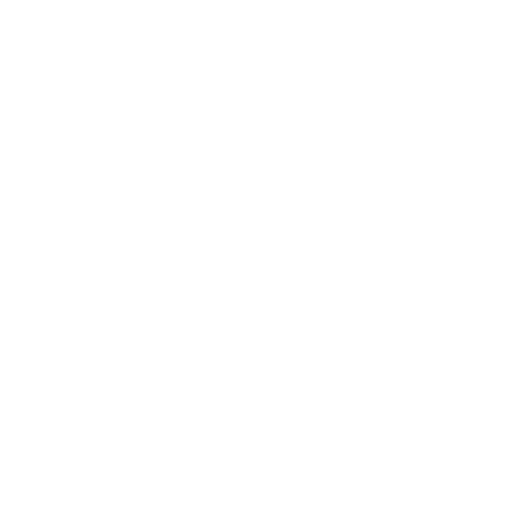
t = 0.00 s
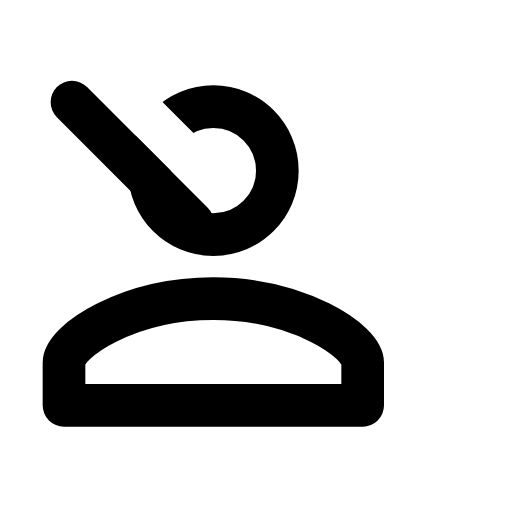
t = 1.20 s
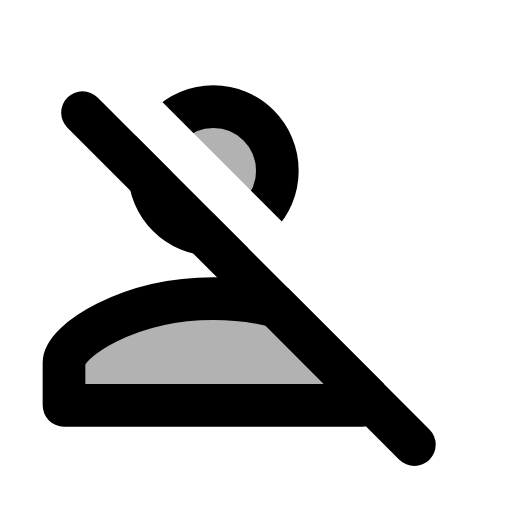
t = 2.25 s
t = 3.75 s: frame unchanged from t = 2.25 s, image omitted
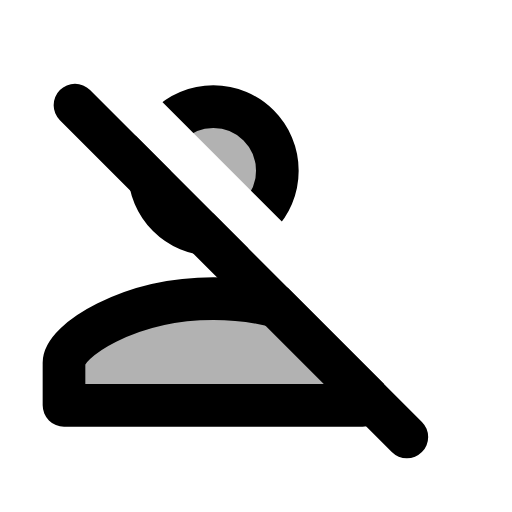
t = 4.50 s
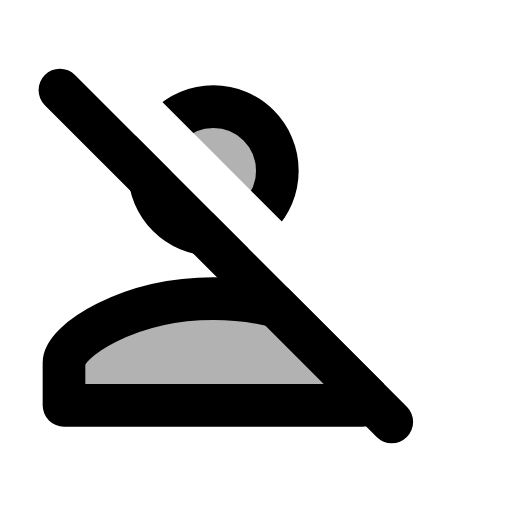
t = 6.00 s

The animated SVG that drew these frames (rendered in a browser with its animation timeline set to each time). Animation: 7 SMIL elements (animate=7); one cycle of 6.00 s, repeats indefinitely.

<svg viewBox="0 0 24 24" xmlns="http://www.w3.org/2000/svg"><defs><mask id="SVGUZOp1bpZ"><g stroke-linecap="round" stroke-linejoin="round" stroke-width="2"><g fill="#fff" stroke="#fff"><path d="M10 5c1.66 0 3 1.34 3 3c0 1.66 -1.34 3 -3 3c-1.66 0 -3 -1.34 -3 -3c0 -1.66 1.34 -3 3 -3Z" fill-opacity="0" stroke-dasharray="22"><animate attributeName="stroke-dashoffset" dur="0.5s" fill="freeze" values="22;0"/><animate attributeName="fill-opacity" begin="1.6s" dur="0.15s" fill="freeze" to="0.3"/></path><path d="M10 14c4 0 7 2 7 3v2h-14v-2c0 -1 3 -3 7 -3Z" fill-opacity="0" stroke-dasharray="38" stroke-dashoffset="38"><animate attributeName="stroke-dashoffset" begin="0.5s" dur="0.5s" fill="freeze" to="0"/><animate attributeName="fill-opacity" begin="1.6s" dur="0.15s" fill="freeze" to="0.3"/></path></g><path d="M0 11h24" stroke="#000" fill="none" transform="rotate(45 12 12)" stroke-dasharray="26" stroke-dashoffset="26"><animate attributeName="stroke-dashoffset" begin="1.1s" dur="0.4s" fill="freeze" to="0"/></path></g></mask></defs><path d="M0 0h24v24H0z" fill="currentColor" mask="url(#SVGUZOp1bpZ)"/><path d="M0 13h22" stroke="currentColor" fill="none" stroke-width="2" stroke-linecap="round" stroke-linejoin="round" transform="rotate(45 12 12)" stroke-dasharray="24" stroke-dashoffset="24"><animate attributeName="d" dur="6s" repeatCount="indefinite" keyTimes="0;0.5;1" values="M0 13h22;M2 13h22;M0 13h22"/><animate attributeName="stroke-dashoffset" begin="1.1s" dur="0.3s" fill="freeze" to="0"/></path></svg>
